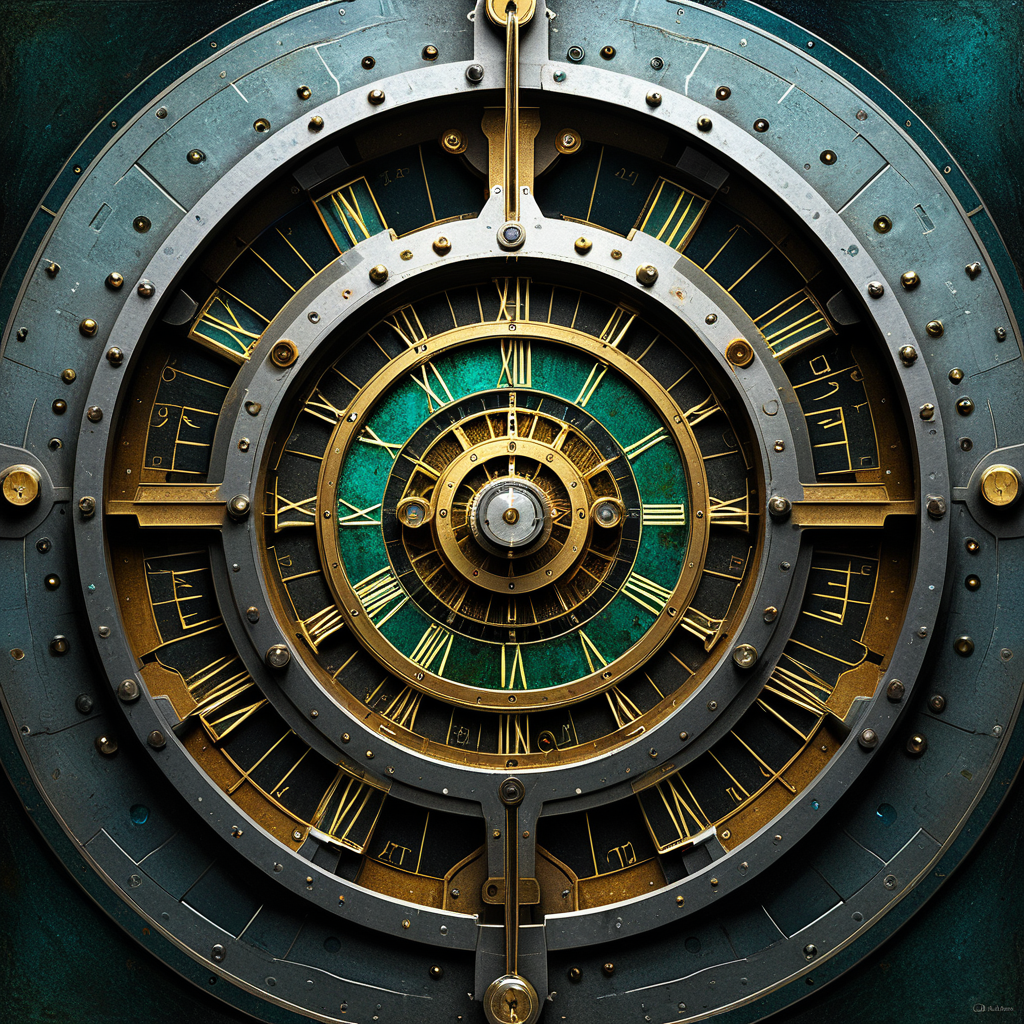
Generation parameters embedded in this image by AUTOMATIC1111 Stable Diffusion web UI or a fork of it (Forge, ...) (PNG 'parameters' text chunk):
Timekeeper's Vault (Expressionism:1.1) (Fantasy art:1.3)
Negative prompt: bad hands, bad feet, bad faces, weird arms and legs, tattoo, statue, picture frame, anime, cartoon
Steps: 30, Sampler: DPM++ 2M, Schedule type: Karras, CFG scale: 7, Seed: 1119192737, Size: 1024x1024, Model hash: 33e58e8668, Model: Juggernaut-XI-byRunDiffusion, Token merging ratio: 0.1, Version: v1.10.1